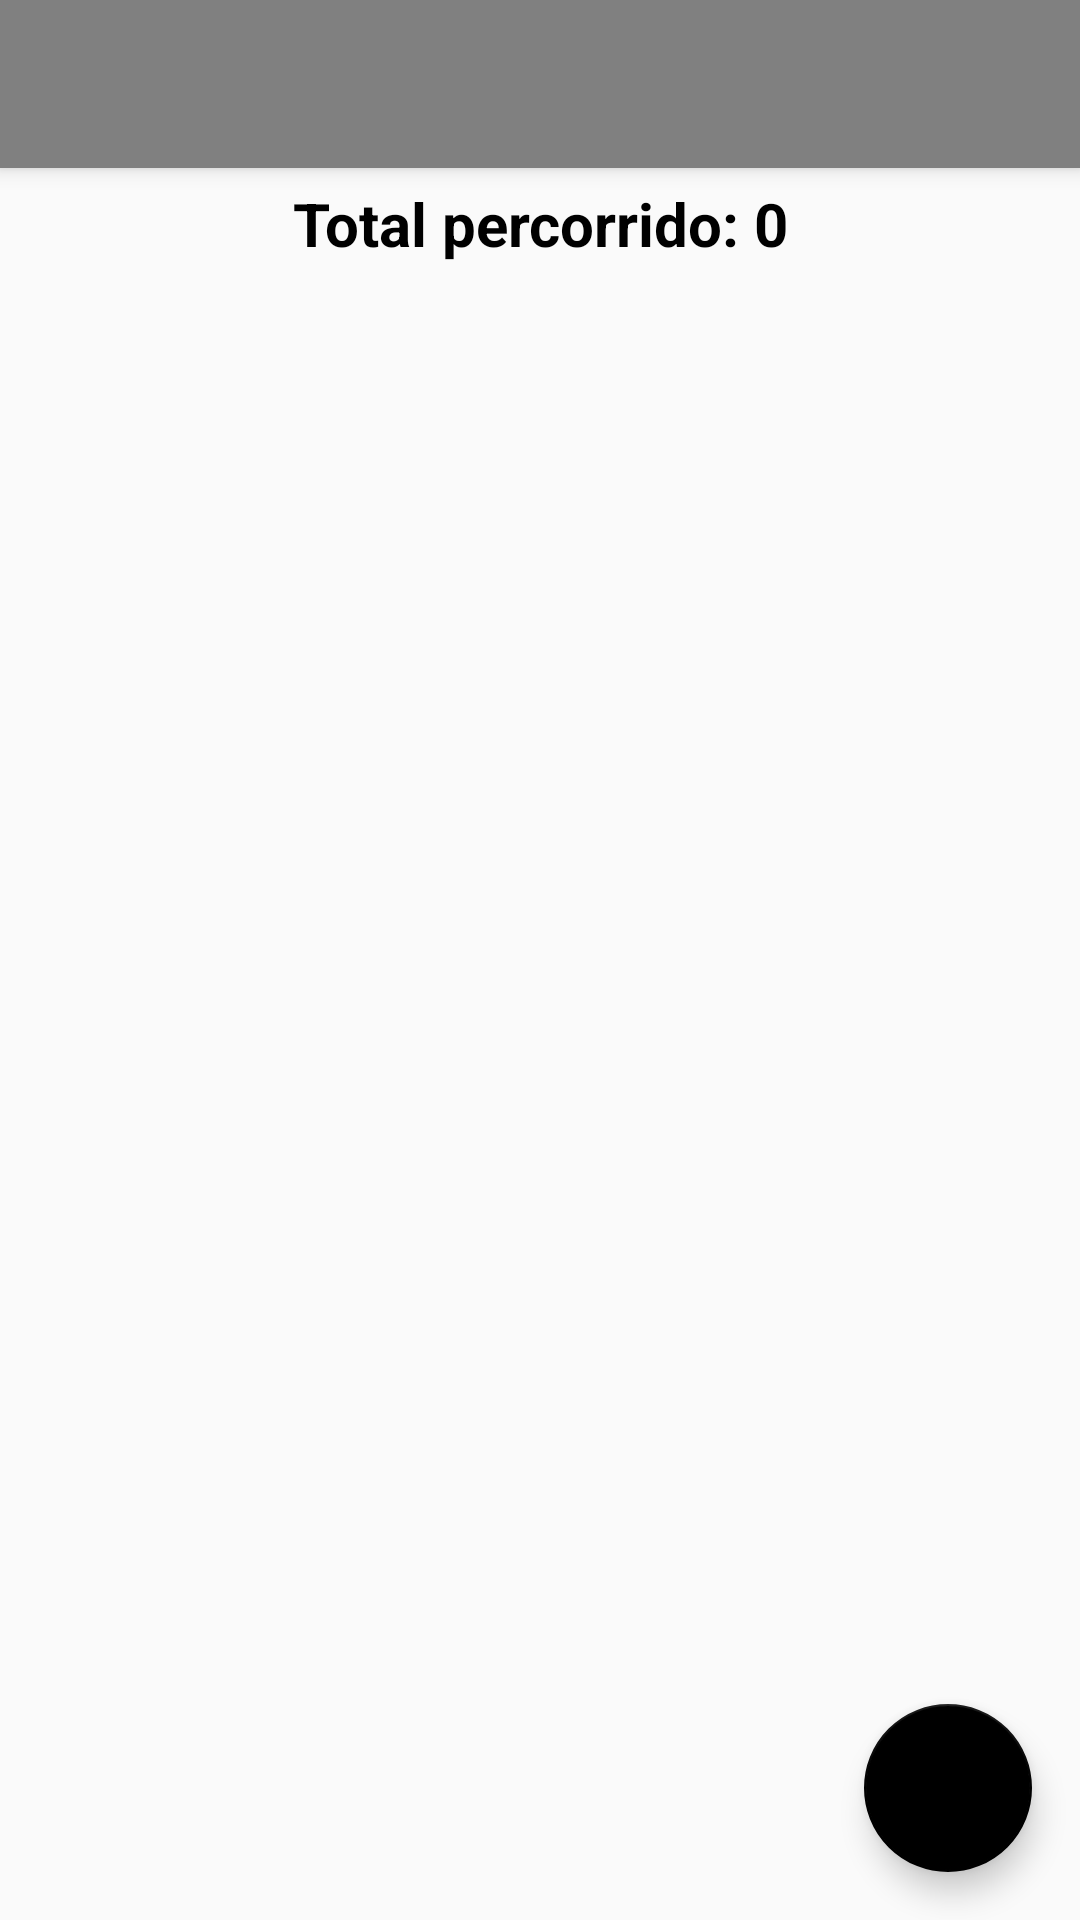

Reconstruct the res/layout file that produces this screen, plus the resources it refers to.
<!-- AndroidManifest.xml: application theme AppTheme -->
<!-- res/layout/activity_main.xml -->
<?xml version="1.0" encoding="utf-8"?>
<LinearLayout xmlns:android="http://schemas.android.com/apk/res/android"
    xmlns:app="http://schemas.android.com/apk/res-auto"
    xmlns:tools="http://schemas.android.com/tools"
    android:layout_width="match_parent"
    android:layout_height="match_parent"
    android:orientation="vertical"
    tools:context=".MainActivity">

    <LinearLayout
        android:layout_width="match_parent"
        android:layout_height="match_parent"
        android:orientation="vertical"
        >
        <androidx.appcompat.widget.Toolbar
            android:id="@+id/toolbar"
            android:layout_width="match_parent"
            android:layout_height="wrap_content"
            android:background="#808080"
            android:elevation="4dp"/>


        <TextView
            android:id="@+id/totalAmount"
            android:layout_width="match_parent"
            android:layout_height="wrap_content"
            android:text="Total percorrido: 0"
            android:textSize="20sp"
            android:textStyle="bold"
            android:textColor="#000"
            android:gravity="center"
            android:layout_marginTop="5dp"/>

        <androidx.coordinatorlayout.widget.CoordinatorLayout
            android:layout_width="match_parent"
            android:layout_height="match_parent">
            <androidx.recyclerview.widget.RecyclerView
                android:id="@+id/recyclerView"
                android:layout_width="match_parent"
                android:layout_height="match_parent"/>

            <com.google.android.material.floatingactionbutton.FloatingActionButton
                android:layout_width="wrap_content"
                android:layout_height="wrap_content"
                android:id="@+id/fab"
                android:layout_gravity="bottom|end"
                android:layout_margin="16dp"
                app:backgroundTint="#000"
                android:src="@drawable/ic_add"
                app:fabSize="normal"/>
        </androidx.coordinatorlayout.widget.CoordinatorLayout>
    </LinearLayout>
</LinearLayout>
<!-- resources referenced by this layout -->
<resources>
  <style name="AppTheme" parent="Theme.AppCompat.Light.NoActionBar">
  
          <item name="colorPrimary">@color/colorPrimary</item>
  
  
      </style>
  <!-- not gathered from this repository: default colours our renderer supplied (Android Studio template values) -->
  <color name="colorPrimary">#FF6200EE</color>
</resources>
